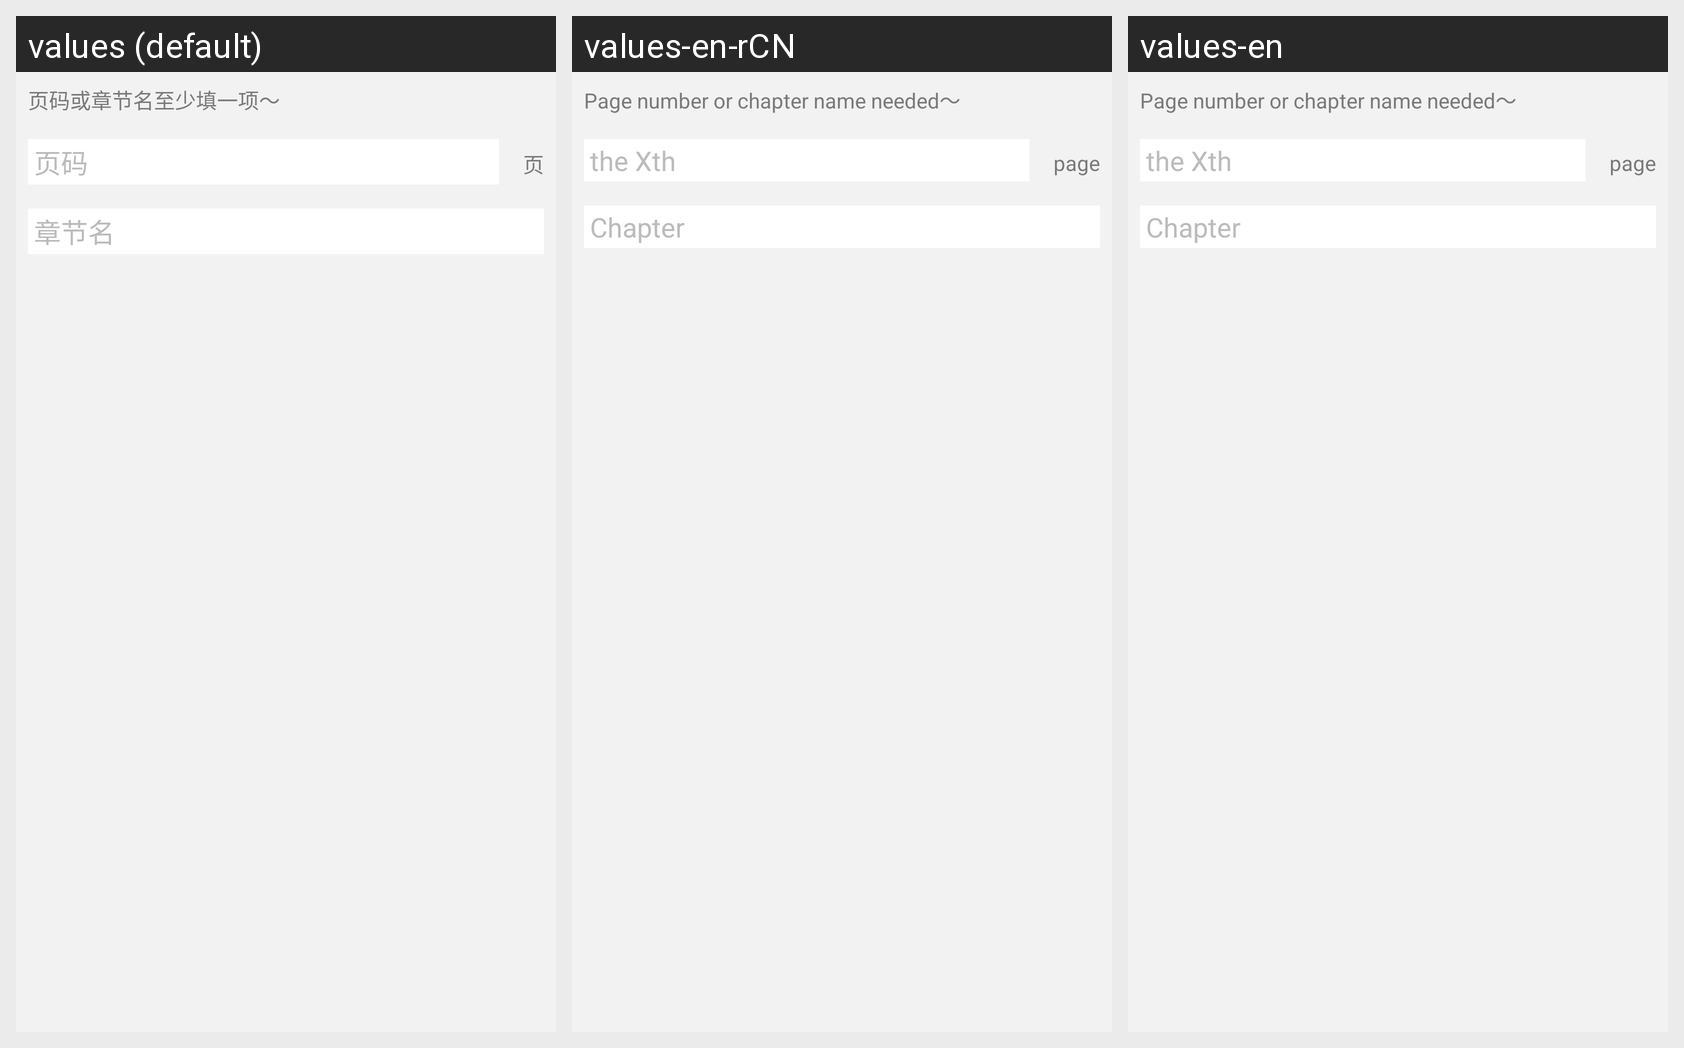

Translations of the strings shown on this Android screen, per locale in the grid:
Android screen res/layout/note_add_chapter.xml rendered under 3 locales, left to right: values (default), values-en-rCN, values-en. Device: Nexus 5 (rendered at 1080×1920; each locale shown at half size, 540×960, under a caption strip naming it); theme DoubanTheme.
Strings drawn on this screen, with the default value and each locale's value (text and hints the layout hard-codes, and strings that could not be matched under every locale, appear in the picture but are not listed):

add_chapter_hint
  values: 页码或章节名至少填一项～
  values-en-rCN: Page number or chapter name needed～
  values-en: Page number or chapter name needed～

chapter
  values: 章节名
  values-en-rCN: Chapter
  values-en: Chapter

pages
  values: 页码
  values-en-rCN: the Xth
  values-en: the Xth

page
  values: 页
  values-en-rCN: page
  values-en: page
